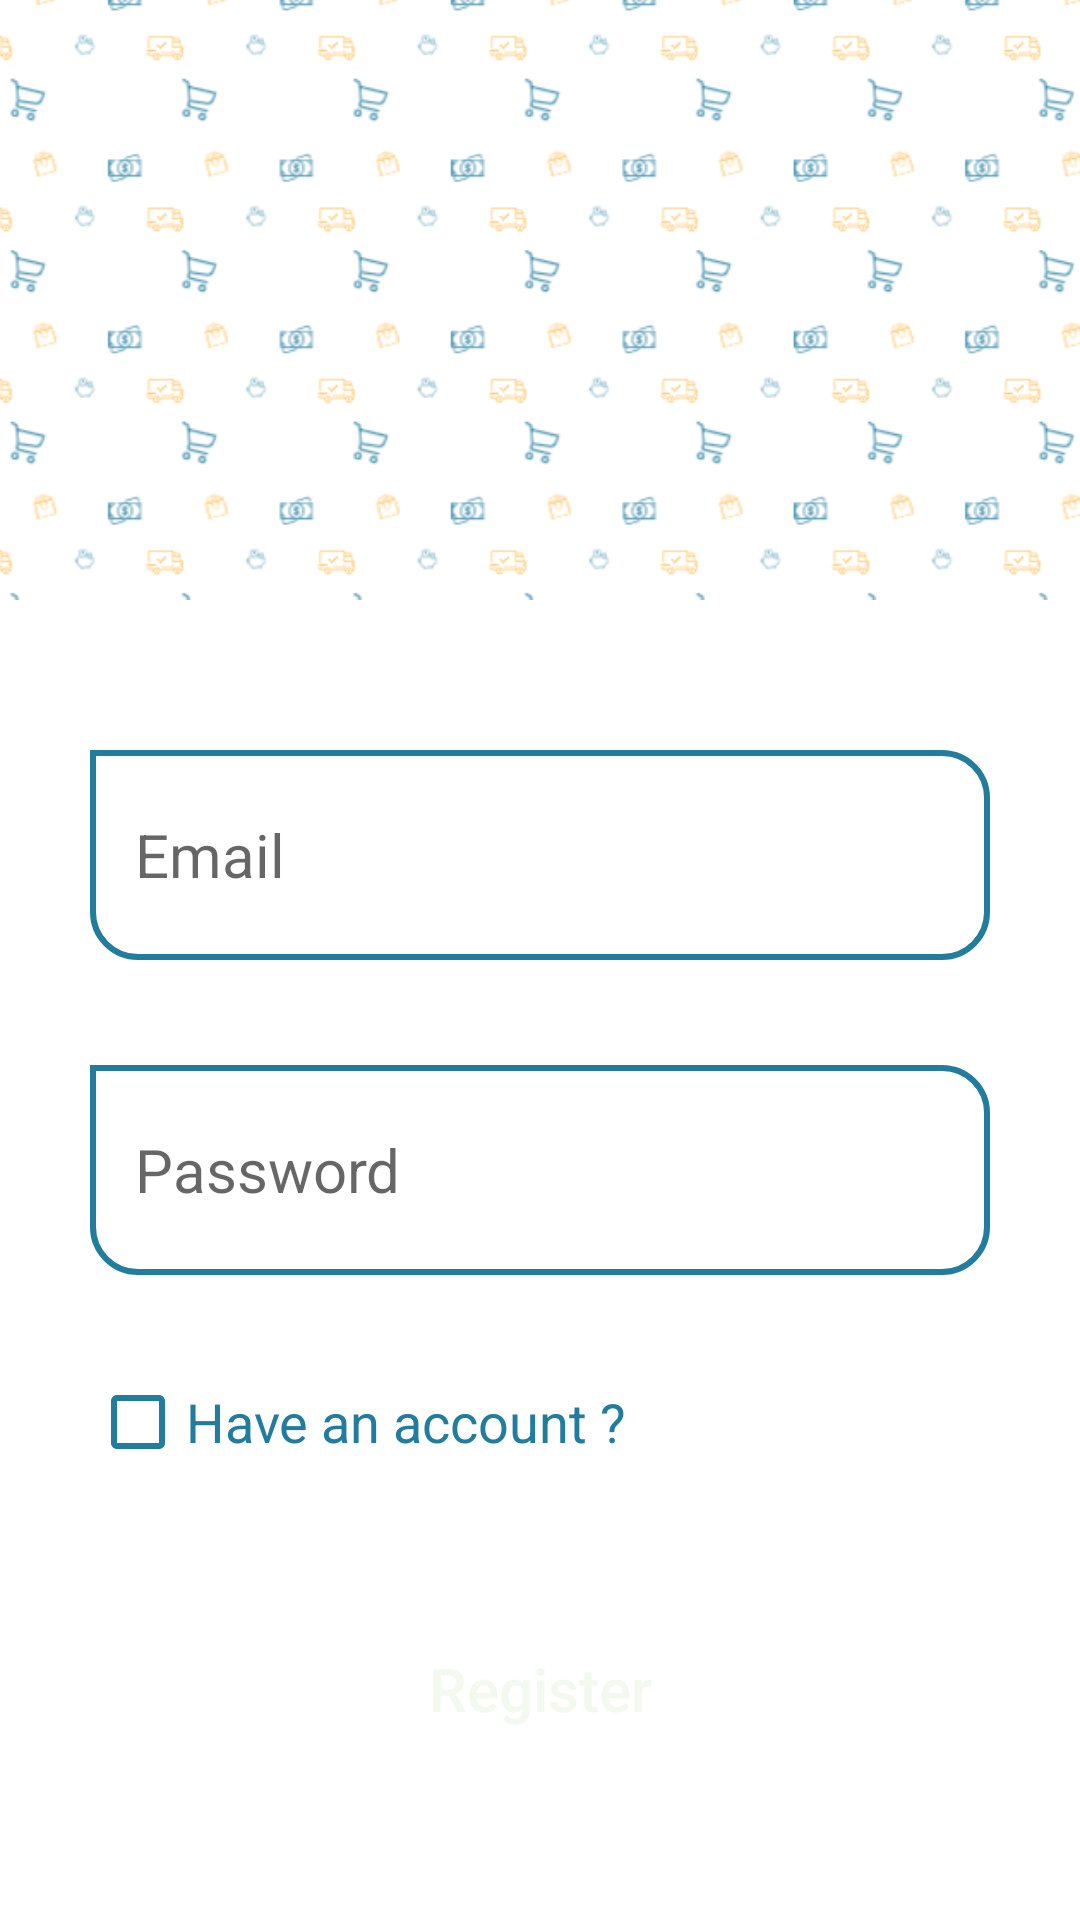

Write the Android layout XML for this screen, with the resource values it uses.
<!-- AndroidManifest.xml: application theme Theme.Wafrly -->
<!-- res/layout/activity_login.xml -->
<?xml version="1.0" encoding="utf-8"?>
<androidx.constraintlayout.widget.ConstraintLayout xmlns:android="http://schemas.android.com/apk/res/android"
    xmlns:app="http://schemas.android.com/apk/res-auto"
    xmlns:tools="http://schemas.android.com/tools"
    android:layout_width="match_parent"
    android:layout_height="match_parent"
    tools:context=".views.LoginActivity">

    <ImageView
        android:id="@+id/pattern"
        android:layout_width="match_parent"
        android:layout_height="200dp"
        android:scaleType="centerCrop"
        android:src="@drawable/pattern"
        app:layout_constraintEnd_toEndOf="parent"
        app:layout_constraintStart_toStartOf="parent"
        app:layout_constraintTop_toTopOf="parent" />

    <EditText
        android:id="@+id/userEmailEditText"
        style="@style/editTextStyle"
        android:layout_marginTop="50dp"
        android:hint="@string/user_email_hint"
        app:layout_constraintEnd_toEndOf="parent"
        app:layout_constraintStart_toStartOf="parent"
        app:layout_constraintTop_toBottomOf="@id/pattern" />

    <EditText
        android:id="@+id/userPasswordEditText"
        style="@style/editTextStyle"
        android:layout_marginTop="35dp"
        android:hint="@string/user_password_hint"
        android:inputType="textPassword"
        app:layout_constraintEnd_toEndOf="parent"
        app:layout_constraintStart_toStartOf="parent"
        app:layout_constraintTop_toBottomOf="@id/userEmailEditText" />

    <CheckBox
        android:id="@+id/loginCheckBox"
        android:layout_width="300dp"
        android:layout_height="wrap_content"
        android:layout_marginTop="25dp"
        android:buttonTint="?attr/colorOnPrimary"
        android:text="@string/have_an_account"
        android:textColor="?attr/colorOnPrimary"
        android:textSize="18sp"
        app:layout_constraintEnd_toEndOf="parent"
        app:layout_constraintStart_toStartOf="parent"
        app:layout_constraintTop_toBottomOf="@id/userPasswordEditText" />

    <androidx.appcompat.widget.AppCompatButton
        android:id="@+id/registerButton"
        style="@style/primaryButtonStyle"
        android:layout_marginTop="30dp"
        android:text="@string/register"
        app:layout_constraintEnd_toEndOf="parent"
        app:layout_constraintStart_toStartOf="parent"
        app:layout_constraintTop_toBottomOf="@id/loginCheckBox" />

    <androidx.appcompat.widget.AppCompatButton
        android:id="@+id/loginGoogleButton"
        style="@style/secondaryButtonStyle"
        android:layout_marginTop="20dp"
        android:text="@string/login_with_google"
        android:visibility="invisible"
        app:layout_constraintEnd_toEndOf="parent"
        app:layout_constraintStart_toStartOf="parent"
        app:layout_constraintTop_toBottomOf="@id/registerButton" />

</androidx.constraintlayout.widget.ConstraintLayout>
<!-- resources referenced by this layout -->
<resources>
  <!-- drawable pattern: png bitmap (drawable, 26699 bytes) -->
  <string name="have_an_account">Have an account ?</string>
  <string name="login_with_google">Login with Google</string>
  <string name="register">Register</string>
  <string name="user_email_hint">Email</string>
  <string name="user_password_hint">Password</string>
  <style name="editTextStyle">
          <item name="android:layout_width">300dp</item>
          <item name="android:layout_height">70dp</item>
          <item name="android:background">@drawable/edit_text_border</item>
          <item name="android:padding">15dp</item>
          <item name="android:textSize">20sp</item>
          <item name="android:textColor">?attr/colorOnPrimary</item>
  
      </style>
  <style name="primaryButtonStyle">
          <item name="android:layout_width">wrap_content</item>
          <item name="android:layout_height">70dp</item>
          <item name="android:background">@drawable/primary_button_background</item>
          <item name="android:textColor">?attr/colorPrimary</item>
          <item name="android:maxWidth">450dp</item>
          <item name="android:minWidth">200dp</item>
          <item name="android:textSize">20sp</item>
          <item name="android:textAllCaps">false</item>
      </style>
  <style name="secondaryButtonStyle">
          <item name="android:layout_width">wrap_content</item>
          <item name="android:layout_height">70dp</item>
          <item name="android:maxWidth">450dp</item>
          <item name="android:minWidth">200dp</item>
          <item name="android:background">@drawable/secondary_button_background</item>
          <item name="android:textColor">?attr/colorOnPrimary</item>
          <item name="android:textSize">20sp</item>
          <item name="android:textAllCaps">false</item>
      </style>
  <style name="Theme.Wafrly" parent="Theme.MaterialComponents.DayNight.NoActionBar">
          
          <item name="colorPrimary">@color/off_white</item>
          <item name="colorPrimaryVariant">@color/white</item>
          <item name="colorOnPrimary">@color/cg_blue</item>
          
          <item name="colorSecondary">@color/cg_blue</item>
          <item name="colorSecondaryVariant">@color/cg_blue_300</item>
          <item name="colorOnSecondary">@color/off_white</item>
          
          <item name="android:statusBarColor" tools:targetApi="l">?attr/colorPrimary</item>
          
      </style>
  <!-- drawable edit_text_border (drawable) -->
  <?xml version="1.0" encoding="utf-8"?>
  <shape xmlns:android="http://schemas.android.com/apk/res/android">
      <corners
          android:bottomLeftRadius="15dp"
          android:bottomRightRadius="15dp"
          android:topRightRadius="15dp" />
      <stroke
          android:width="2dp"
          android:color="?attr/colorOnPrimary" />
  </shape>
  <!-- drawable secondary_button_background (drawable) -->
  <?xml version="1.0" encoding="utf-8"?>
  <shape xmlns:android="http://schemas.android.com/apk/res/android">
  <stroke android:color="?attr/colorOnPrimary" android:width="2dp"/>
  <corners android:radius="15dp"/>
  </shape>
  <color name="off_white">#FFF3F9EF</color>
  <color name="white">#FFFFFFFF</color>
  <color name="cg_blue">#FF227C9D</color>
  <color name="cg_blue_300">#FF6DBADE</color>
</resources>
